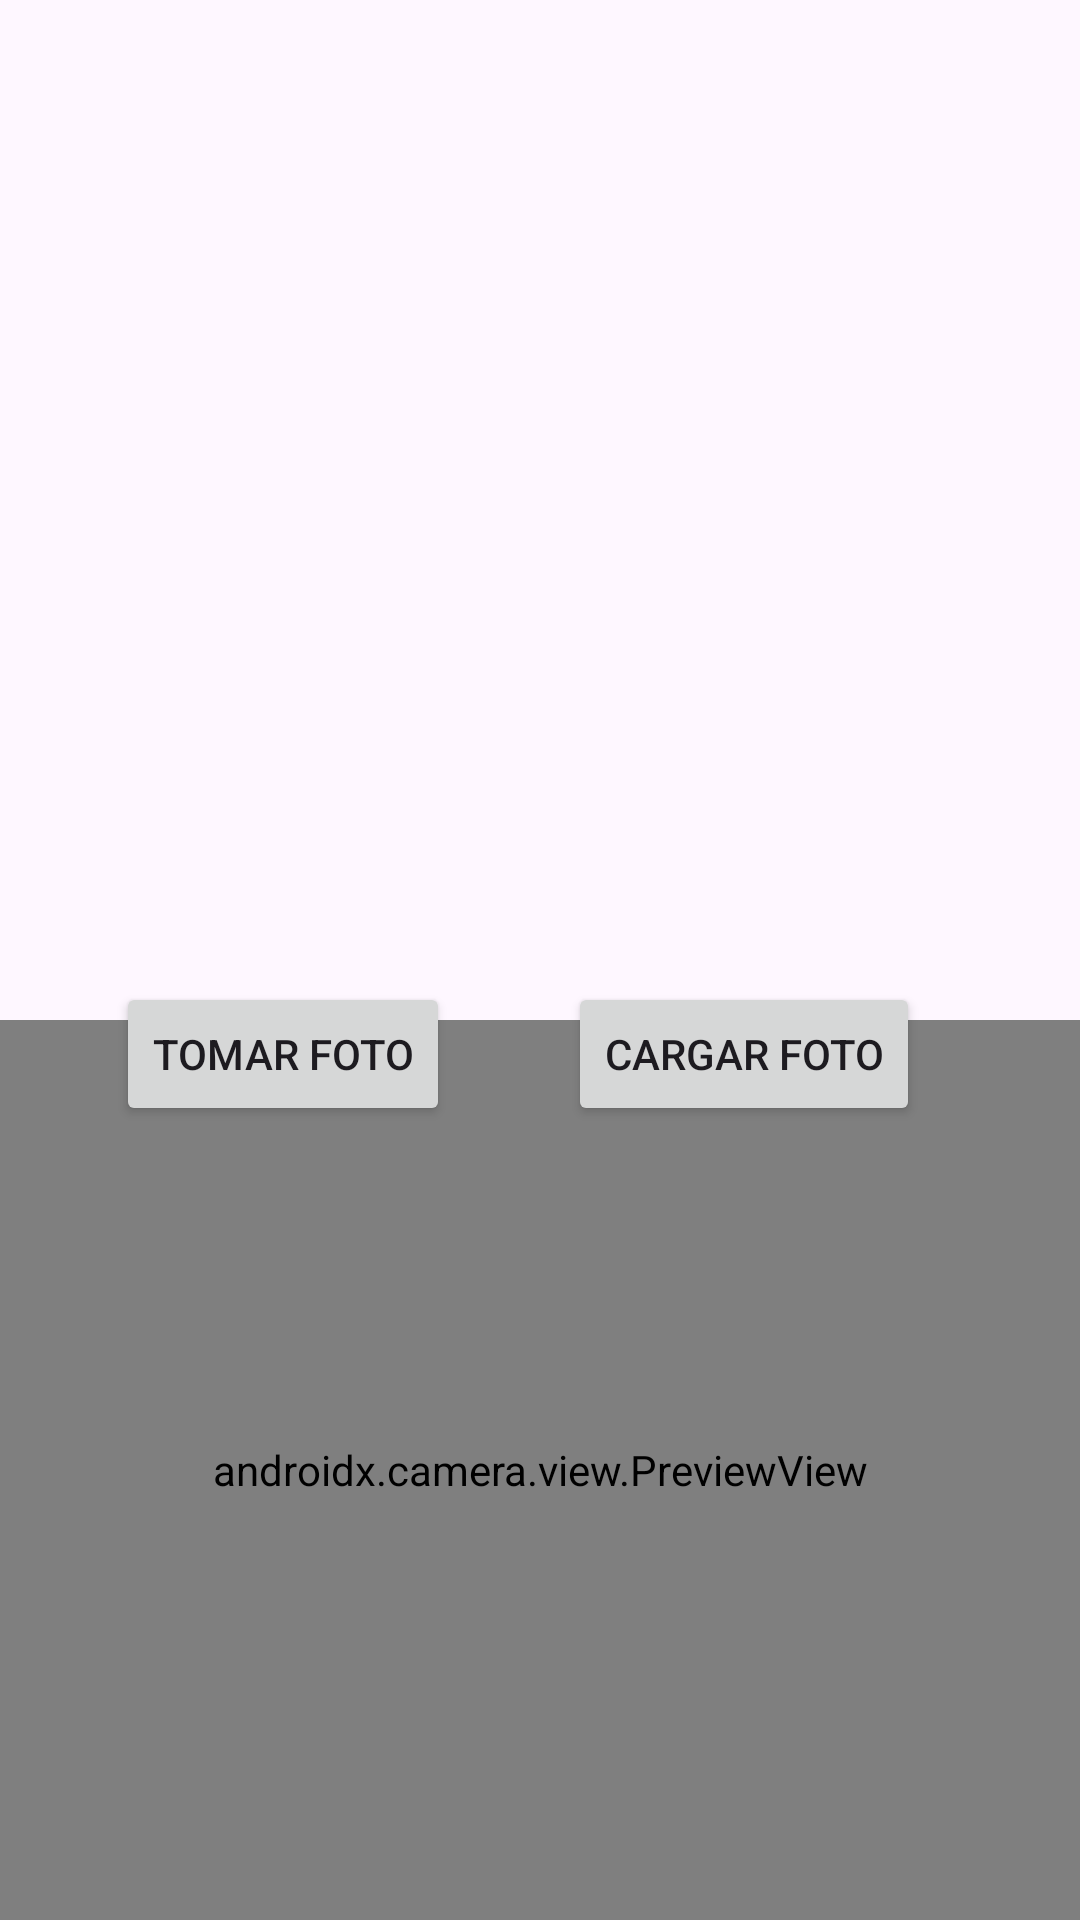

Layout XML and referenced resources for this Android screen:
<!-- AndroidManifest.xml: application theme Theme.ProyectoBase2 -->
<!-- res/layout/activity_main7.xml -->
<?xml version="1.0" encoding="utf-8"?>
<androidx.constraintlayout.widget.ConstraintLayout xmlns:android="http://schemas.android.com/apk/res/android"
    xmlns:app="http://schemas.android.com/apk/res-auto"
    xmlns:tools="http://schemas.android.com/tools"
    android:id="@+id/main"
    android:layout_width="match_parent"
    android:layout_height="match_parent"
    tools:context=".MainActivity7">

    <ImageView
        android:id="@+id/imgv_foto"
        android:layout_width="wrap_content"
        android:layout_height="wrap_content"
        app:layout_constraintBottom_toBottomOf="parent"
        app:layout_constraintEnd_toEndOf="parent"
        app:layout_constraintHorizontal_bias="0.498"
        app:layout_constraintStart_toStartOf="parent"
        app:layout_constraintTop_toTopOf="parent"
        app:layout_constraintVertical_bias="0.217"
        tools:srcCompat="@tools:sample/avatars" />


    <androidx.camera.view.PreviewView
        android:id="@+id/previewView"
        android:layout_width="0dp"
        android:layout_height="300dp"
        android:background="#000"
        app:layout_constraintBottom_toBottomOf="parent"
        app:layout_constraintEnd_toEndOf="parent"
        app:layout_constraintHorizontal_bias="0.0"
        app:layout_constraintStart_toStartOf="parent"
        app:layout_constraintTop_toTopOf="parent"
        app:layout_constraintVertical_bias="1.0">

    </androidx.camera.view.PreviewView>

    <Button
        android:id="@+id/btn_tomar_foto"
        android:layout_width="wrap_content"
        android:layout_height="wrap_content"
        android:text="Tomar foto"
        app:layout_constraintBottom_toBottomOf="parent"
        app:layout_constraintEnd_toEndOf="parent"
        app:layout_constraintHorizontal_bias="0.156"
        app:layout_constraintStart_toStartOf="parent"
        app:layout_constraintTop_toTopOf="parent"
        app:layout_constraintVertical_bias="0.553" />

    <Button
        android:id="@+id/btn_cargar_foto"
        android:layout_width="wrap_content"
        android:layout_height="wrap_content"
        android:text="Cargar foto"
        app:layout_constraintBottom_toBottomOf="parent"
        app:layout_constraintEnd_toEndOf="parent"
        app:layout_constraintHorizontal_bias="0.78"
        app:layout_constraintStart_toStartOf="parent"
        app:layout_constraintTop_toTopOf="parent"
        app:layout_constraintVertical_bias="0.553" />

</androidx.constraintlayout.widget.ConstraintLayout>
<!-- resources referenced by this layout -->
<resources>
  <style name="Theme.ProyectoBase2" parent="Base.Theme.ProyectoBase2" />
  <style name="Base.Theme.ProyectoBase2" parent="Theme.Material3.DayNight.NoActionBar">
          
          
      </style>
</resources>
